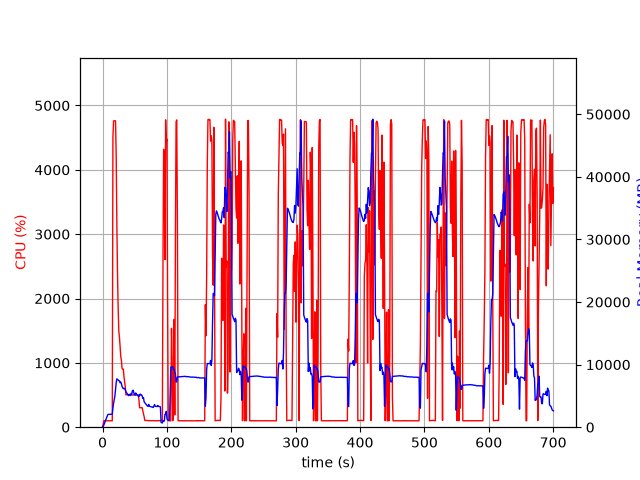

Data behind this chart, as committed beside it:
elapsed_time, nproc, cpu, mem_real, mem_virtual
3.838539123535156e-05, 1, 0.0, 7.523, 3185
1.006, 1, 50.7, 100.5, 778.3
2.013, 1, 99.3, 368.5, 1902
3.021, 1, 100.3, 626.4, 3182
4.028, 1, 99.2, 908.4, 3182
5.035, 1, 100.3, 1144, 5748
6.042, 1, 100.3, 1422, 5748
7.049, 1, 99.3, 1698, 5748
8.056, 1, 100.3, 1980, 5748
9.066, 1, 100.1, 2053, 5236
10.07, 1, 99.1, 2053, 5236
11.08, 1, 100.1, 2050, 5236
12.09, 1, 100.0, 2050, 5236
13.1, 1, 100.1, 2050, 5236
14.11, 1, 100.1, 2050, 5236
15.12, 1, 100.1, 2065, 5761
16.13, 1, 4505, 3057, 10175
17.15, 1, 4760, 3828, 10882
18.17, 1, 4762, 4453, 11616
19.2, 1, 4765, 4993, 12316
20.22, 1, 4759, 6064, 13448
21.24, 1, 4186, 7159, 14592
22.25, 1, 3125, 7726, 15438
23.26, 1, 2383, 7619, 15484
24.27, 1, 1848, 7532, 15608
25.28, 1, 1490, 7440, 15788
26.29, 1, 1397, 7384, 15972
27.3, 1, 1257, 7098, 16072
28.31, 1, 1100, 7216, 16312
29.31, 1, 1036, 6961, 16312
30.32, 1, 916.2, 6497, 16480
31.33, 1, 903.3, 6302, 16480
32.34, 1, 902.9, 6144, 16480
33.34, 1, 780.9, 6214, 16688
34.35, 1, 705.6, 6173, 17070
35.36, 1, 621.6, 5992, 17284
36.37, 1, 503.1, 5633, 17412
37.38, 1, 504.4, 5493, 17412
38.39, 1, 505.0, 5336, 17412
39.4, 1, 504.1, 5209, 17412
40.41, 1, 501.5, 5038, 17412
41.42, 1, 504.2, 5216, 17412
42.43, 1, 501.5, 5259, 17412
43.44, 1, 500.2, 5061, 17412
44.45, 1, 501.6, 5390, 17412
45.46, 1, 500.0, 5324, 17412
46.47, 1, 500.9, 5836, 17604
47.48, 1, 503.4, 5911, 17604
48.49, 1, 501.6, 5571, 17828
49.5, 1, 506.7, 5177, 17828
50.51, 1, 503.4, 5105, 17828
51.52, 1, 502.3, 5467, 17828
52.53, 1, 500.9, 5284, 17828
53.54, 1, 502.5, 5187, 17828
54.55, 1, 500.5, 5076, 17828
55.55, 1, 502.6, 5004, 17828
56.56, 1, 424.7, 4883, 17828
57.57, 1, 302.2, 5191, 17828
58.58, 1, 302.0, 5290, 17828
59.59, 1, 303.1, 5108, 17828
... 633 more rows
